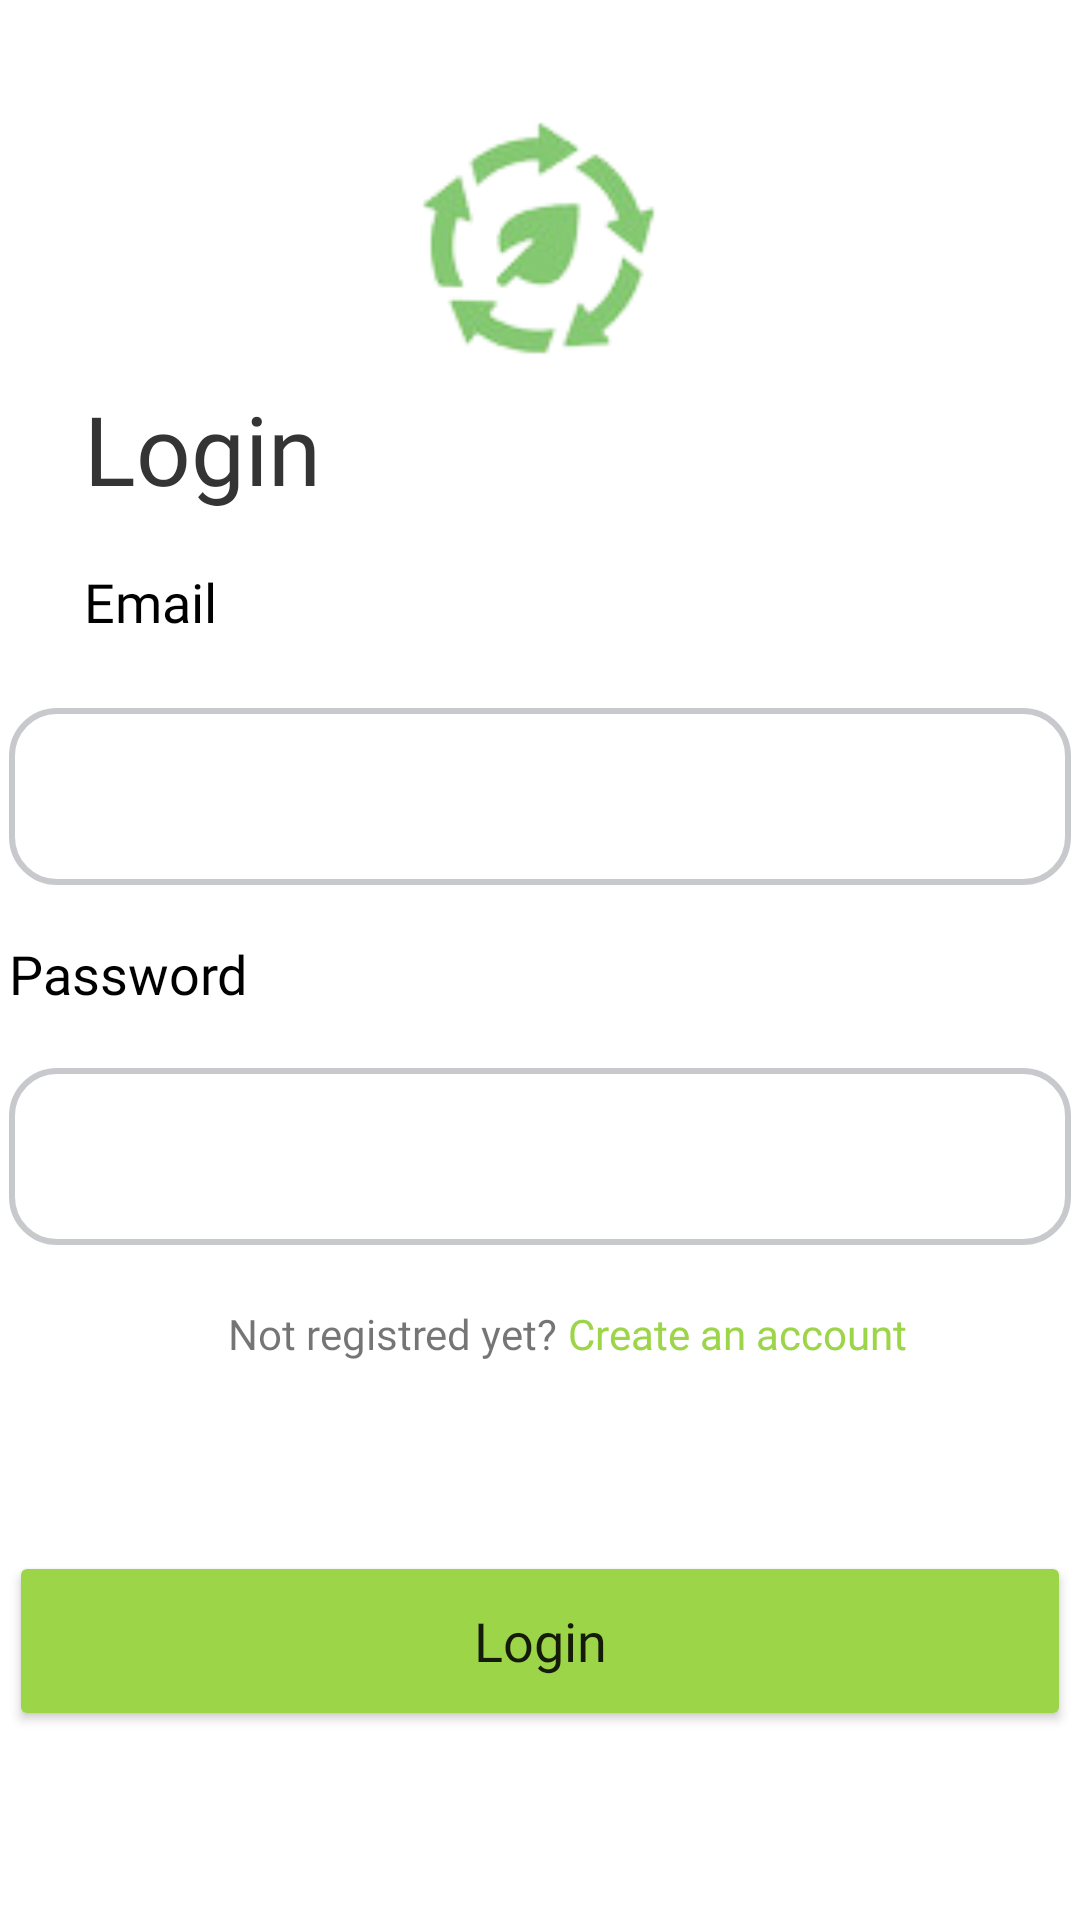

Android layout source for this screen:
<!-- AndroidManifest.xml: application theme Theme.GreenCycle -->
<!-- res/layout/fragment_login.xml -->
<?xml version="1.0" encoding="utf-8"?>
<androidx.constraintlayout.widget.ConstraintLayout xmlns:android="http://schemas.android.com/apk/res/android"
    xmlns:app="http://schemas.android.com/apk/res-auto"
    xmlns:tools="http://schemas.android.com/tools"
    android:layout_width="match_parent"
    android:layout_height="match_parent"
    android:background="#FFFFFF"
    tools:context="com.example.greencycle.LoginFragment">

    <TextView
        android:id="@+id/singup2"
        android:layout_width="wrap_content"
        android:layout_height="wrap_content"
        android:layout_marginStart="76dp"
        android:layout_marginTop="20dp"
        android:background="?android:selectableItemBackground"
        android:clickable="true"
        android:fontFamily="@font/montserrat"
        android:linksClickable="true"
        android:text="Not registred yet?"
        app:layout_constraintStart_toStartOf="parent"
        app:layout_constraintTop_toBottomOf="@+id/Password"
        tools:ignore="MissingConstraints" />

    <TextView
        android:id="@+id/singup"
        android:layout_width="wrap_content"
        android:layout_height="wrap_content"
        android:background="?android:selectableItemBackground"
        android:clickable="true"
        android:fontFamily="@font/montserrat_semibold"
        android:foregroundTint="#9DD549"
        android:linksClickable="true"
        android:text="Create an account"
        android:textColor="#9DD549"
        app:layout_constraintBottom_toBottomOf="@+id/singup2"
        app:layout_constraintEnd_toEndOf="parent"
        app:layout_constraintHorizontal_bias="0.06"
        app:layout_constraintStart_toEndOf="@+id/singup2"
        app:layout_constraintTop_toTopOf="@+id/singup2"
        app:layout_constraintVertical_bias="0.0"
        tools:ignore="MissingConstraints" />

    <TextView
        android:id="@+id/textView3"
        android:layout_width="wrap_content"
        android:layout_height="wrap_content"
        android:layout_marginStart="28dp"
        android:fontFamily="@font/montserrat_semibold"
        android:text="Login"
        android:textColor="#343434"
        android:textSize="32sp"
        app:layout_constraintStart_toStartOf="parent"
        app:layout_constraintTop_toBottomOf="@+id/imageView4" />

    <TextView
        android:id="@+id/textView10"
        android:layout_width="wrap_content"
        android:layout_height="wrap_content"
        android:layout_marginTop="20dp"
        android:fontFamily="@font/montserrat"
        android:includeFontPadding="false"
        android:text="Email"
        android:textColor="#000000"
        android:textSize="18sp"
        app:layout_constraintStart_toStartOf="@+id/textView3"
        app:layout_constraintTop_toBottomOf="@+id/textView3" />

    <EditText
        android:id="@+id/EmailAddress"
        android:layout_width="wrap_content"
        android:layout_height="wrap_content"
        android:layout_marginTop="24dp"
        android:background="@drawable/custom_edittext"
        android:drawableStart="@drawable/custom_email_icon"
        android:drawablePadding="12dp"
        android:ems="10"
        android:inputType="textEmailAddress"
        android:paddingStart="12dp"
        app:layout_constraintEnd_toEndOf="parent"
        app:layout_constraintStart_toStartOf="parent"
        app:layout_constraintTop_toBottomOf="@+id/textView10"
        tools:ignore="SpeakableTextPresentCheck,TouchTargetSizeCheck" />

    <TextView
        android:id="@+id/textView2"
        android:layout_width="wrap_content"
        android:layout_height="wrap_content"
        android:layout_marginTop="20dp"
        android:fontFamily="@font/montserrat"
        android:includeFontPadding="false"
        android:text="Password"
        android:textColor="#000000"
        android:textSize="18sp"
        app:layout_constraintStart_toStartOf="@+id/EmailAddress"
        app:layout_constraintTop_toBottomOf="@+id/EmailAddress" />

    <EditText
        android:id="@+id/Password"
        android:layout_width="wrap_content"
        android:layout_height="wrap_content"
        android:layout_marginTop="20dp"
        android:background="@drawable/custom_edittext"

        android:drawableStart="@drawable/custom_lock_icon"
        android:drawablePadding="12dp"
        android:ems="10"
        android:fontFamily="@font/montserrat_medium"
        android:inputType="textPassword"
        android:paddingStart="12dp"
        app:layout_constraintEnd_toEndOf="parent"
        app:layout_constraintHorizontal_bias="0.0"
        app:layout_constraintStart_toStartOf="@+id/textView2"
        app:layout_constraintTop_toBottomOf="@+id/textView2"
        tools:ignore="SpeakableTextPresentCheck" />

    <Button
        android:id="@+id/login"
        android:layout_width="0dp"
        android:layout_height="60dp"
        android:backgroundTint="#9DD549"
        android:fontFamily="@font/montserrat"
        android:text="Login"
        android:textAllCaps="false"
        android:textSize="18sp"
        app:cornerRadius="15dp"
        app:layout_constraintBottom_toBottomOf="parent"
        app:layout_constraintEnd_toEndOf="@+id/Password"
        app:layout_constraintStart_toStartOf="@+id/Password"
        app:layout_constraintTop_toBottomOf="@+id/singup" />

    <ImageView
        android:id="@+id/imageView4"
        android:layout_width="119dp"
        android:layout_height="96dp"
        android:layout_marginTop="32dp"
        android:src="@drawable/logoo"
        app:layout_constraintEnd_toEndOf="parent"
        app:layout_constraintStart_toStartOf="parent"
        app:layout_constraintTop_toTopOf="parent" />

</androidx.constraintlayout.widget.ConstraintLayout>
<!-- resources referenced by this layout -->
<resources>
  <!-- drawable custom_edittext (drawable) -->
  <?xml version="1.0" encoding="utf-8"?>
  <selector xmlns:android="http://schemas.android.com/apk/res/android">
      <item android:state_enabled="true" android:state_focused="true">
          <shape android:shape="rectangle">
              <stroke
                  android:width="2dp"
                  android:color="#9DD549"/>
              <corners
                  android:radius="15dp"/>
              <solid android:color="#F0F0F3" />
              <size
                  android:width="354dp"
                  android:height="58.86dp" />
  
          </shape>
      </item>
      <item android:state_enabled="true" >
          <shape android:shape="rectangle">
              <stroke
                  android:width="2dp"
                  android:color="#C8C9CD"/>
              <corners
                  android:radius="15dp"/>
              <solid android:color="@color/white" />
              <size
                  android:width="354dp"
                  android:height="58.86dp" />
  
          </shape>
      </item>
  
  
  
  
  </selector>
  <!-- drawable custom_email_icon (drawable) -->
  <?xml version="1.0" encoding="utf-8"?>
  <selector xmlns:android="http://schemas.android.com/apk/res/android">
      <item android:state_focused="true"
          android:drawable="@drawable/ic_email_focused"/>
      <item android:state_focused="false"
          android:drawable="@drawable/ic_baseline_email_24"/>
  </selector>
  <!-- drawable logoo: png bitmap (drawable, 8208 bytes) -->
  <style name="Theme.GreenCycle" parent="Theme.MaterialComponents.DayNight.NoActionBar">
          
          <item name="colorPrimary">@color/purple_500</item>
          <item name="colorPrimaryVariant">@color/purple_700</item>
          <item name="colorOnPrimary">@color/white</item>
          
          <item name="colorSecondary">@color/teal_200</item>
          <item name="colorSecondaryVariant">@color/teal_700</item>
          <item name="colorOnSecondary">@color/black</item>
          
  
          
          <item name="android:statusBarColor">?attr/colorOnSecondary</item>
      </style>
  <color name="white">#FFFFFFFF</color>
  <!-- drawable ic_email_focused (drawable) -->
  <vector android:height="24dp" android:tint="@android:color/holo_green_light"
      android:viewportHeight="24" android:viewportWidth="24"
      android:width="24dp" xmlns:android="http://schemas.android.com/apk/res/android">
      <path android:fillColor="@android:color/white" android:pathData="M20,4L4,4c-1.1,0 -1.99,0.9 -1.99,2L2,18c0,1.1 0.9,2 2,2h16c1.1,0 2,-0.9 2,-2L22,6c0,-1.1 -0.9,-2 -2,-2zM20,8l-8,5 -8,-5L4,6l8,5 8,-5v2z"/>
  </vector>
  <color name="purple_500">#FF6200EE</color>
  <color name="purple_700">#FF3700B3</color>
  <color name="teal_200">#FF03DAC5</color>
  <color name="teal_700">#FF018786</color>
  <color name="black">#FF000000</color>
</resources>
